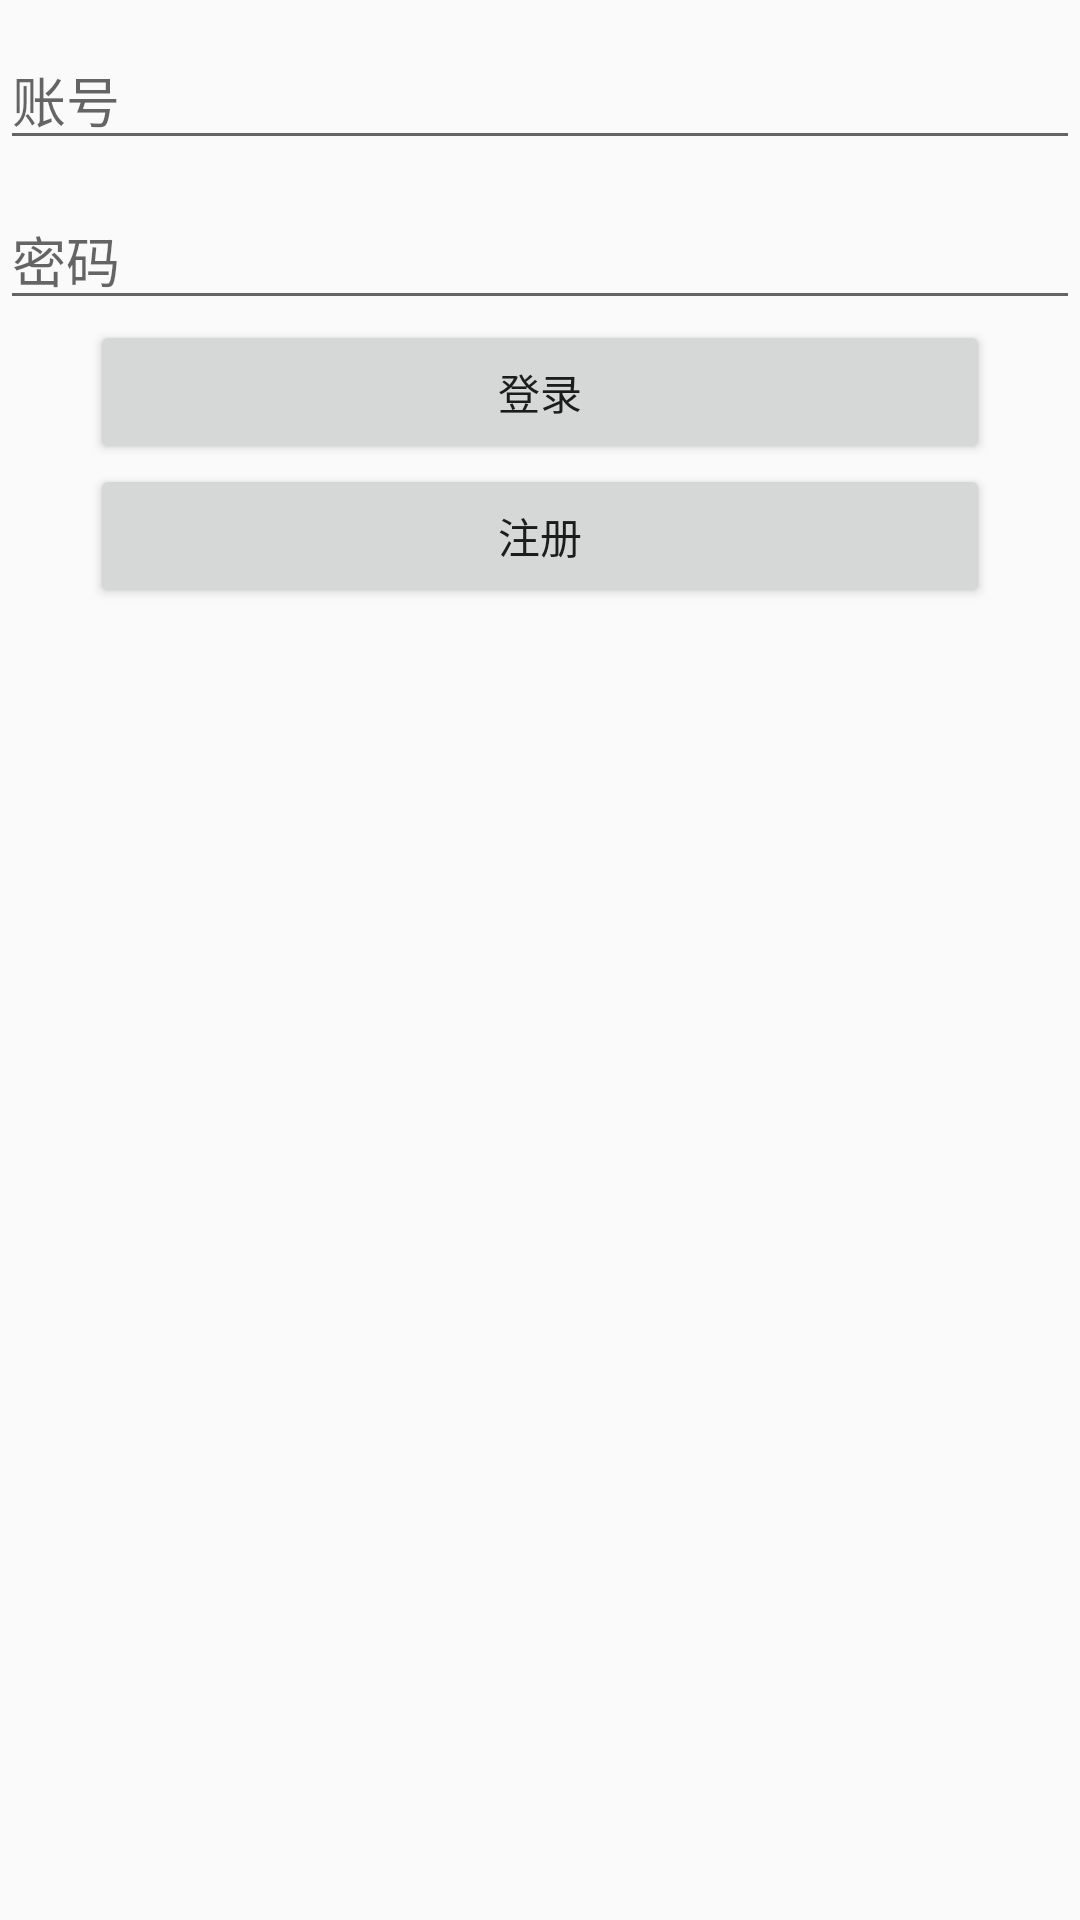

Write the Android layout XML for this screen, with the resource values it uses.
<!-- AndroidManifest.xml: application theme AppTheme -->
<!-- res/layout/activity_login.xml -->
<?xml version="1.0" encoding="utf-8"?>
<LinearLayout xmlns:android="http://schemas.android.com/apk/res/android"
    android:layout_width="match_parent"
    android:layout_height="match_parent"
    android:layout_marginLeft="30dp"
    android:layout_marginRight="30dp"
    android:orientation="vertical">

    <EditText
        android:id="@+id/login_account"
        android:layout_width="match_parent"
        android:layout_height="wrap_content"
        android:layout_marginTop="10dp"
        android:hint="账号" />

    <EditText
        android:id="@+id/login_password"
        android:layout_width="match_parent"
        android:layout_height="wrap_content"
        android:layout_marginTop="10dp"
        android:hint="密码" />

    <Button
        android:id="@+id/btn_login"
        android:layout_width="match_parent"
        android:layout_height="wrap_content"
        android:layout_marginLeft="30dp"
        android:layout_marginRight="30dp"
        android:text="登录" />

    <Button
        android:id="@+id/btn_register"
        android:layout_width="match_parent"
        android:layout_height="wrap_content"
        android:layout_marginLeft="30dp"
        android:layout_marginRight="30dp"
        android:text="注册" />
</LinearLayout>
<!-- resources referenced by this layout -->
<resources>
  <style name="AppTheme" parent="Theme.AppCompat.Light.DarkActionBar">
          
          <item name="colorPrimary">@color/colorPrimary</item>
          <item name="colorPrimaryDark">@color/colorPrimaryDark</item>
          <item name="colorAccent">@color/colorAccent</item>
      </style>
  <color name="colorPrimary">#3F51B5</color>
  <color name="colorPrimaryDark">#303F9F</color>
  <color name="colorAccent">#FF4081</color>
</resources>
